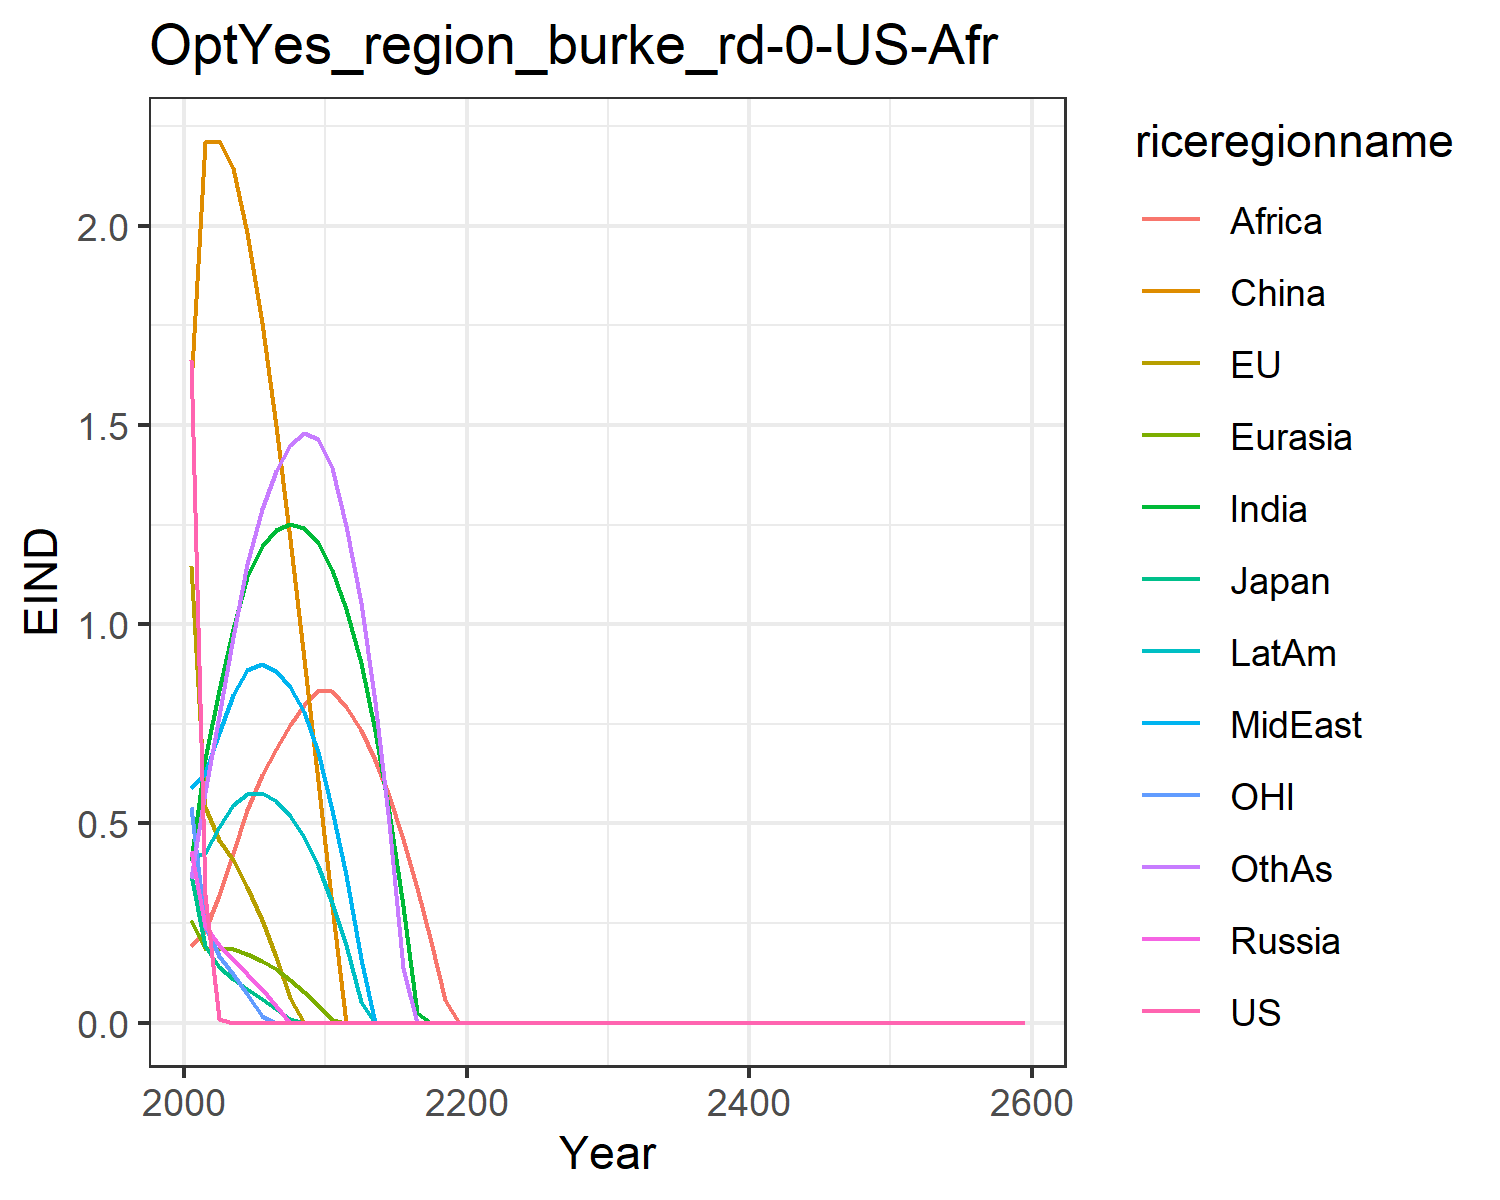

Source data for this figure (header and first rows):
1.6621334550980102, 1.1460506191660516, 0.3699659257424831, 0.43123618180564005, 0.2566662932747705, 1.6007411280266048, 0.4051515896926559, 0.5896749604345518, 0.19137708401697257, 0.4122723985071479, 0.541778261497279, 0.3639521027378334
0.3201, 0.5413, 0.1914, 0.2429, 0.1856, 2.21, 0.6621, 0.6257, 0.229, 0.4268, 0.2417, 0.5781
0.008777, 0.4592, 0.1406, 0.1944, 0.1871, 2.212, 0.8335, 0.7281, 0.3213, 0.4906, 0.1676, 0.7694
0.0, 0.4073, 0.109, 0.1595, 0.1837, 2.144, 0.9886, 0.8224, 0.4251, 0.5455, 0.1218, 0.9676
0.0, 0.3396, 0.0836, 0.1226, 0.1731, 1.982, 1.117, 0.8839, 0.5333, 0.5748, 0.07094, 1.152
0.0, 0.2568, 0.05893, 0.08336, 0.1558, 1.755, 1.196, 0.8991, 0.6212, 0.5759, 0.01728, 1.29
0.0, 0.1635, 0.03449, 0.04141, 0.1334, 1.497, 1.236, 0.8819, 0.6875, 0.5561, 0.0, 1.385
0.0, 0.06262, 0.01025, 0.0, 0.1068, 1.214, 1.252, 0.8428, 0.7472, 0.5192, 0.0, 1.45
0.0, 0.0, 0.0, 0.0, 0.07639, 0.9121, 1.242, 0.7791, 0.7979, 0.465, 0.0, 1.479
0.0, 0.0, 0.0, 0.0, 0.04358, 0.6065, 1.204, 0.6795, 0.8342, 0.393, 0.0, 1.465
0.0, 0.0, 0.0, 0.0, 0.007191, 0.2926, 1.137, 0.5332, 0.8318, 0.3013, 0.0, 1.391
0.0, 0.0, 0.0, 0.0, 0.0, 0.0, 1.038, 0.3697, 0.7918, 0.194, 0.0, 1.247
0.0, 0.0, 0.0, 0.0, 0.0, 0.0, 0.9025, 0.1607, 0.7342, 0.05146, 0.0, 1.054
0.0, 0.0, 0.0, 0.0, 0.0, 0.0, 0.7329, 0.0, 0.6595, 0.0, 0.0, 0.8057
0.0, 0.0, 0.0, 0.0, 0.0, 0.0, 0.5295, 0.0, 0.5682, 0.0, 0.0, 0.5006
0.0, 0.0, 0.0, 0.0, 0.0, 0.0, 0.2929, 0.0, 0.461, 0.0, 0.0, 0.1378
0.0, 0.0, 0.0, 0.0, 0.0, 0.0, 0.02395, 0.0, 0.339, 0.0, 0.0, 0.0
0.0, 0.0, 0.0, 0.0, 0.0, 0.0, 0.0, 0.0, 0.2035, 0.0, 0.0, 0.0
0.0, 0.0, 0.0, 0.0, 0.0, 0.0, 0.0, 0.0, 0.05624, 0.0, 0.0, 0.0
0.0, 0.0, 0.0, 0.0, 0.0, 0.0, 0.0, 0.0, 0.0, 0.0, 0.0, 0.0
0.0, 0.0, 0.0, 0.0, 0.0, 0.0, 0.0, 0.0, 0.0, 0.0, 0.0, 0.0
0.0, 0.0, 0.0, 0.0, 0.0, 0.0, 0.0, 0.0, 0.0, 0.0, 0.0, 0.0
0.0, 0.0, 0.0, 0.0, 0.0, 0.0, 0.0, 0.0, 0.0, 0.0, 0.0, 0.0
0.0, 0.0, 0.0, 0.0, 0.0, 0.0, 0.0, 0.0, 0.0, 0.0, 0.0, 0.0
0.0, 0.0, 0.0, 0.0, 0.0, 0.0, 0.0, 0.0, 0.0, 0.0, 0.0, 0.0
0.0, 0.0, 0.0, 0.0, 0.0, 0.0, 0.0, 0.0, 0.0, 0.0, 0.0, 0.0
0.0, 0.0, 0.0, 0.0, 0.0, 0.0, 0.0, 0.0, 0.0, 0.0, 0.0, 0.0
0.0, 0.0, 0.0, 0.0, 0.0, 0.0, 0.0, 0.0, 0.0, 0.0, 0.0, 0.0
0.0, 0.0, 0.0, 0.0, 0.0, 0.0, 0.0, 0.0, 0.0, 0.0, 0.0, 0.0
0.0, 0.0, 0.0, 0.0, 0.0, 0.0, 0.0, 0.0, 0.0, 0.0, 0.0, 0.0
0.0, 0.0, 0.0, 0.0, 0.0, 0.0, 0.0, 0.0, 0.0, 0.0, 0.0, 0.0
0.0, 0.0, 0.0, 0.0, 0.0, 0.0, 0.0, 0.0, 0.0, 0.0, 0.0, 0.0
0.0, 0.0, 0.0, 0.0, 0.0, 0.0, 0.0, 0.0, 0.0, 0.0, 0.0, 0.0
0.0, 0.0, 0.0, 0.0, 0.0, 0.0, 0.0, 0.0, 0.0, 0.0, 0.0, 0.0
0.0, 0.0, 0.0, 0.0, 0.0, 0.0, 0.0, 0.0, 0.0, 0.0, 0.0, 0.0
0.0, 0.0, 0.0, 0.0, 0.0, 0.0, 0.0, 0.0, 0.0, 0.0, 0.0, 0.0
0.0, 0.0, 0.0, 0.0, 0.0, 0.0, 0.0, 0.0, 0.0, 0.0, 0.0, 0.0
0.0, 0.0, 0.0, 0.0, 0.0, 0.0, 0.0, 0.0, 0.0, 0.0, 0.0, 0.0
0.0, 0.0, 0.0, 0.0, 0.0, 0.0, 0.0, 0.0, 0.0, 0.0, 0.0, 0.0
0.0, 0.0, 0.0, 0.0, 0.0, 0.0, 0.0, 0.0, 0.0, 0.0, 0.0, 0.0
0.0, 0.0, 0.0, 0.0, 0.0, 0.0, 0.0, 0.0, 0.0, 0.0, 0.0, 0.0
0.0, 0.0, 0.0, 0.0, 0.0, 0.0, 0.0, 0.0, 0.0, 0.0, 0.0, 0.0
0.0, 0.0, 0.0, 0.0, 0.0, 0.0, 0.0, 0.0, 0.0, 0.0, 0.0, 0.0
0.0, 0.0, 0.0, 0.0, 0.0, 0.0, 0.0, 0.0, 0.0, 0.0, 0.0, 0.0
0.0, 0.0, 0.0, 0.0, 0.0, 0.0, 0.0, 0.0, 0.0, 0.0, 0.0, 0.0
0.0, 0.0, 0.0, 0.0, 0.0, 0.0, 0.0, 0.0, 0.0, 0.0, 0.0, 0.0
0.0, 0.0, 0.0, 0.0, 0.0, 0.0, 0.0, 0.0, 0.0, 0.0, 0.0, 0.0
0.0, 0.0, 0.0, 0.0, 0.0, 0.0, 0.0, 0.0, 0.0, 0.0, 0.0, 0.0
0.0, 0.0, 0.0, 0.0, 0.0, 0.0, 0.0, 0.0, 0.0, 0.0, 0.0, 0.0
0.0, 0.0, 0.0, 0.0, 0.0, 0.0, 0.0, 0.0, 0.0, 0.0, 0.0, 0.0
0.0, 0.0, 0.0, 0.0, 0.0, 0.0, 0.0, 0.0, 0.0, 0.0, 0.0, 0.0
0.0, 0.0, 0.0, 0.0, 0.0, 0.0, 0.0, 0.0, 0.0, 0.0, 0.0, 0.0
0.0, 0.0, 0.0, 0.0, 0.0, 0.0, 0.0, 0.0, 0.0, 0.0, 0.0, 0.0
0.0, 0.0, 0.0, 0.0, 0.0, 0.0, 0.0, 0.0, 0.0, 0.0, 0.0, 0.0
0.0, 0.0, 0.0, 0.0, 0.0, 0.0, 0.0, 0.0, 0.0, 0.0, 0.0, 0.0
0.0, 0.0, 0.0, 0.0, 0.0, 0.0, 0.0, 0.0, 0.0, 0.0, 0.0, 0.0
0.0, 0.0, 0.0, 0.0, 0.0, 0.0, 0.0, 0.0, 0.0, 0.0, 0.0, 0.0
0.0, 0.0, 0.0, 0.0, 0.0, 0.0, 0.0, 0.0, 0.0, 0.0, 0.0, 0.0
0.0, 0.0, 0.0, 0.0, 0.0, 0.0, 0.0, 0.0, 0.0, 0.0, 0.0, 0.0
0.0, 0.0, 0.0, 0.0, 0.0, 0.0, 0.0, 0.0, 0.0, 0.0, 0.0, 0.0
